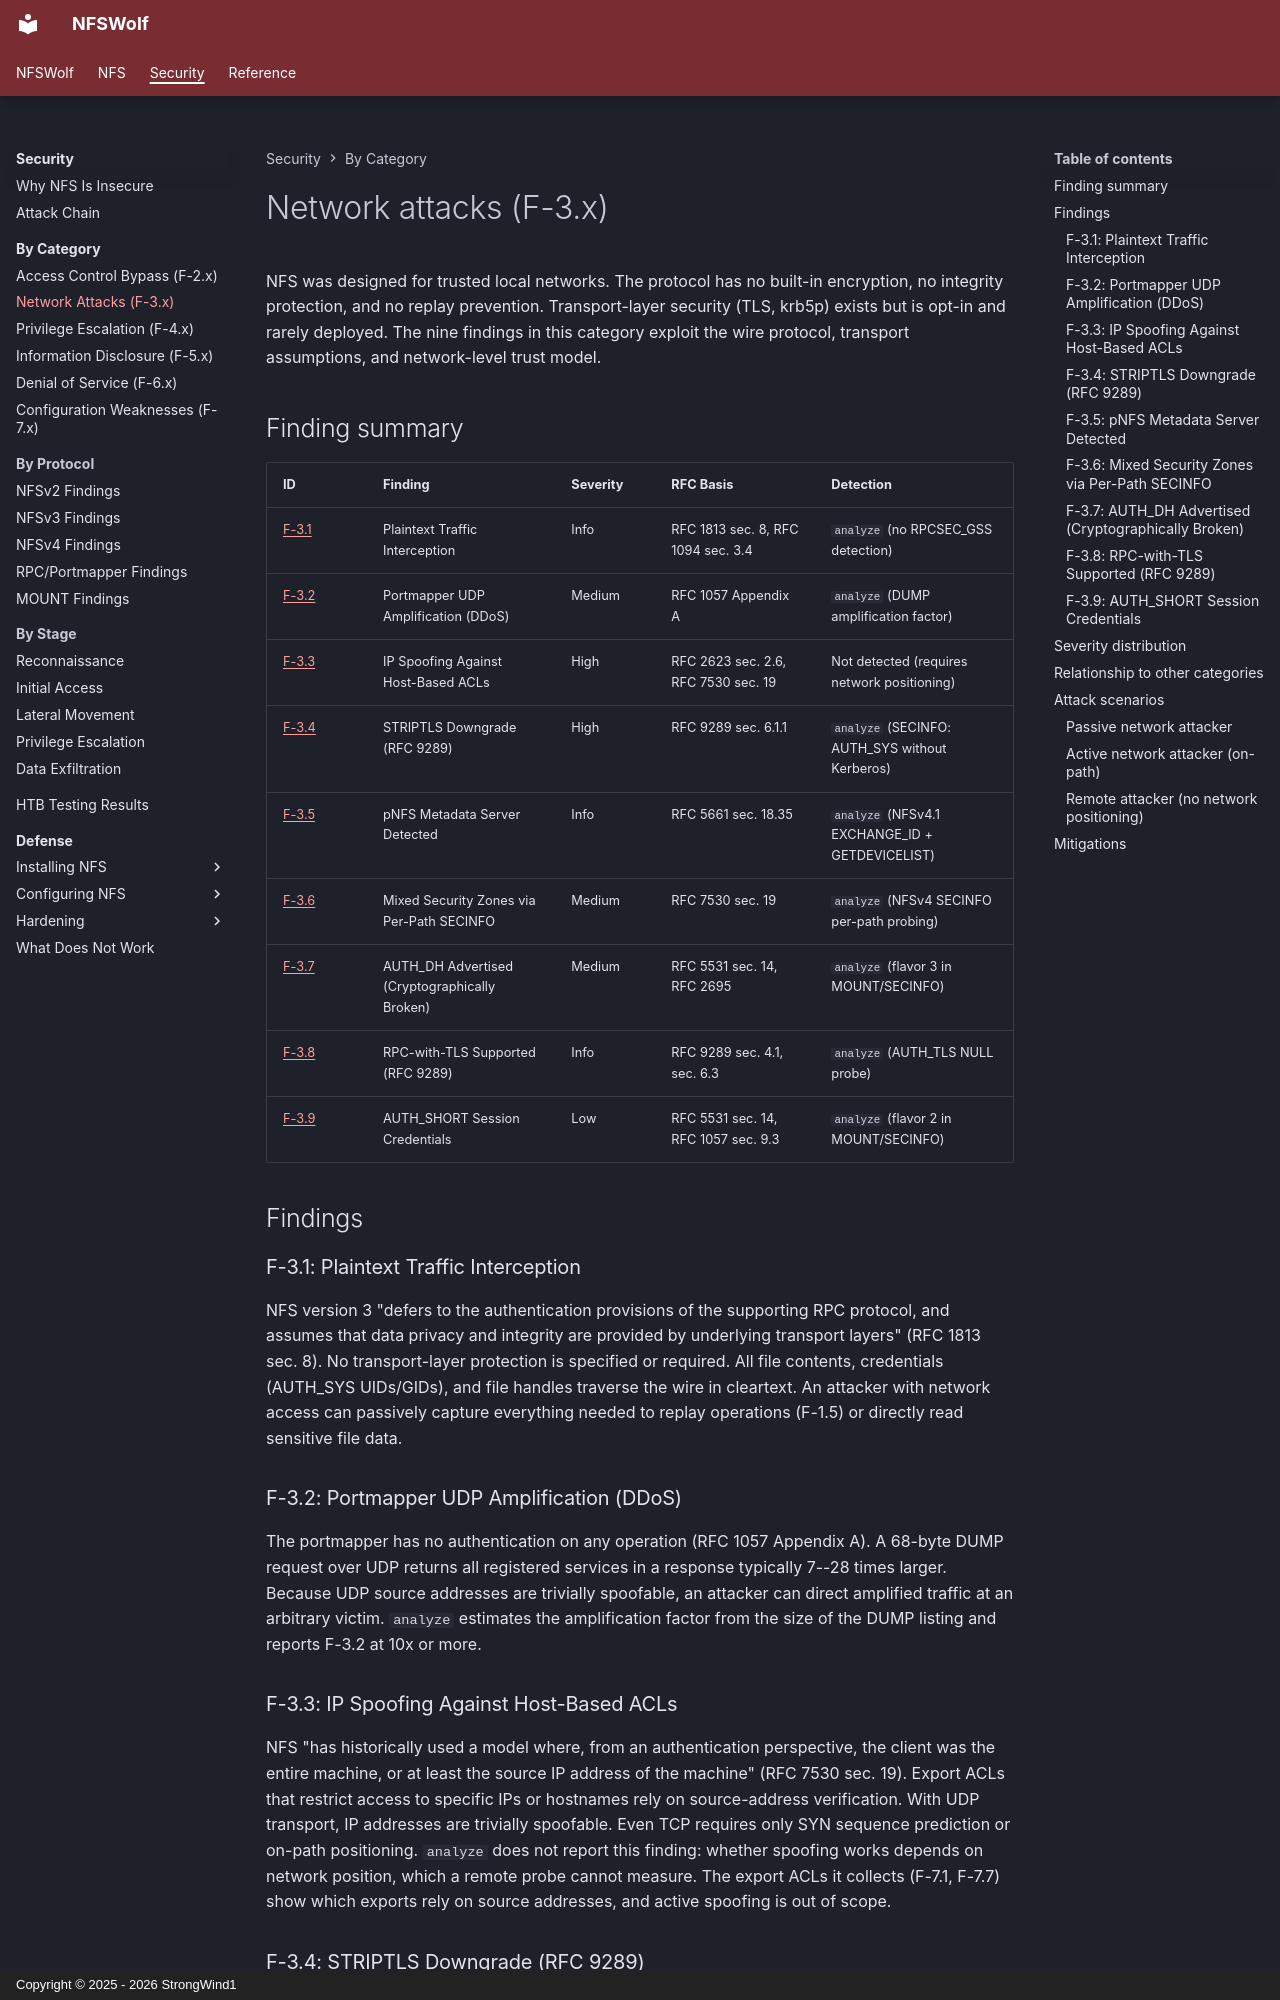

repository: StrongWind1/NFSWolf · page: security/network/index.html · generator: mkdocs · copyright: Copyright © 2025 - 2026 StrongWind1

# Network attacks (F-3.x)

NFS was designed for trusted local networks. The protocol has no built-in encryption, no integrity protection, and no replay prevention. Transport-layer security (TLS, krb5p) exists but is opt-in and rarely deployed. The nine findings in this category exploit the wire protocol, transport assumptions, and network-level trust model.

## Finding summary

| ID | Finding | Severity | RFC Basis | Detection |
|----|---------|----------|-----------|-----------|
| [F-3.1](F-3.1-plaintext-wire-protocol.md) | Plaintext Traffic Interception | Info | RFC 1813 sec. 8, RFC 1094 sec. 3.4 | `analyze` (no RPCSEC_GSS detection) |
| [F-3.2](F-3.2-portmapper-amplification.md) | Portmapper UDP Amplification (DDoS) | Medium | RFC 1057 Appendix A | `analyze` (DUMP amplification factor) |
| [F-3.3](F-3.3-ip-spoofing-host-trust.md) | IP Spoofing Against Host-Based ACLs | High | RFC 2623 sec. 2.6, RFC 7530 sec. 19 | Not detected (requires network positioning) |
| [F-3.4](F-3.4-striptls-downgrade.md) | STRIPTLS Downgrade (RFC 9289) | High | RFC 9289 sec. 6.1.1 | `analyze` (SECINFO: AUTH_SYS without Kerberos) |
| [F-3.5](F-3.5-pnfs-metadata-server-detected.md) | pNFS Metadata Server Detected | Info | RFC 5661 sec. 18.35 | `analyze` (NFSv4.1 EXCHANGE_ID + GETDEVICELIST) |
| [F-3.6](F-3.6-mixed-secinfo-zones.md) | Mixed Security Zones via Per-Path SECINFO | Medium | RFC 7530 sec. 19 | `analyze` (NFSv4 SECINFO per-path probing) |
| [F-3.7](F-3.7-auth-dh-obsolete.md) | AUTH_DH Advertised (Cryptographically Broken) | Medium | RFC 5531 sec. 14, RFC 2695 | `analyze` (flavor 3 in MOUNT/SECINFO) |
| [F-3.8](F-3.8-rpc-with-tls.md) | RPC-with-TLS Supported (RFC 9289) | Info | RFC 9289 sec. 4.1, sec. 6.3 | `analyze` (AUTH_TLS NULL probe) |
| [F-3.9](F-3.9-auth-short-session-credentials.md) | AUTH_SHORT Session Credentials | Low | RFC 5531 sec. 14, RFC 1057 sec. 9.3 | `analyze` (flavor 2 in MOUNT/SECINFO) |

## Findings

### F-3.1: Plaintext Traffic Interception

NFS version 3 "defers to the authentication provisions of the supporting RPC protocol, and assumes that data privacy and integrity are provided by underlying transport layers" (RFC 1813 sec. 8). No transport-layer protection is specified or required. All file contents, credentials (AUTH_SYS UIDs/GIDs), and file handles traverse the wire in cleartext. An attacker with network access can passively capture everything needed to replay operations (F-1.5) or directly read sensitive file data.

### F-3.2: Portmapper UDP Amplification (DDoS)

The portmapper has no authentication on any operation (RFC 1057 Appendix A). A 68-byte DUMP request over UDP returns all registered services in a response typically 7--28 times larger. Because UDP source addresses are trivially spoofable, an attacker can direct amplified traffic at an arbitrary victim. `analyze` estimates the amplification factor from the size of the DUMP listing and reports F-3.2 at 10x or more.
